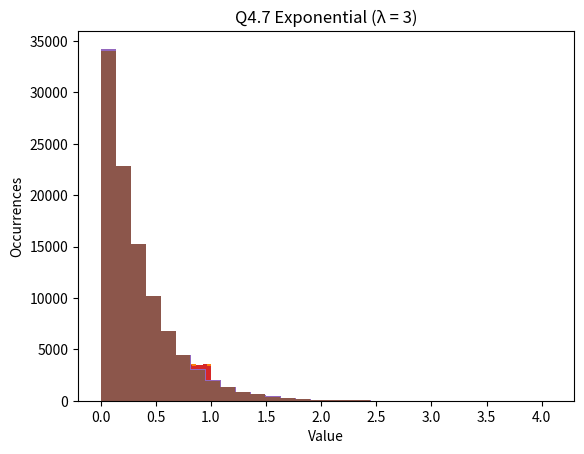

Here is the Python script that generated this plot:
import numpy as np
import matplotlib.pyplot as plt

def lcg(n, X0, A, C, m):
    """Generate n Uniform(0,1) random numbers using LCG."""
    xs = np.zeros(n)
    x = X0
    for i in range(n):
        x = (A * x + C) % m
        xs[i] = x / m
    return xs


def compute_stats(arr):
    """Return mean, variance, std deviation."""
    return np.mean(arr), np.var(arr), np.std(arr)


def plot_hist(arr, title, bins=30):
    plt.hist(arr, bins=bins)
    plt.title(title)
    plt.xlabel("Value")
    plt.ylabel("Occurrences")
    plt.show()

X0 = 7
A = 11
C = 0
m = 1024

u_1024 = lcg(1024, X0, A, C, m)
plot_hist(u_1024, "Q4.1 Histogram")

mean1, var1, std1 = compute_stats(u_1024)
print("Q4.1 Stats:")
print("Mean =", mean1)
print("Variance =", var1)
print("Std Dev =", std1)

print("\nMaximum possible period =", m)
print("Achieved period =", len(np.unique(u_1024)))

u_large = lcg(102400, X0, A, C, m)
plot_hist(u_large, "Q4.2 Histogram ")

mean2, var2, std2 = compute_stats(u_large)
print("\nQ4.2 Stats:")
print("Mean =", mean2)
print("Variance =", var2)
print("Std Dev =", std2)

X0 = 7
A = 25214903917
C = 11
m = 2**48

u_practical = lcg(1024, X0, A, C, m)
plot_hist(u_practical, "Q4.4 Histogram")

mean3, var3, std3 = compute_stats(u_practical)
print("\nQ4.4 Stats:")
print("Mean =", mean3)
print("Variance =", var3)
print("Std Dev =", std3)

u_practical_large = lcg(102400, X0, A, C, m)
plot_hist(u_practical_large, "Q4.4 Histogram (102,400 samples, practical LCG)")

mean4, var4, std4 = compute_stats(u_practical_large)
print("\nQ4.4 Stats (102,400 samples):")
print("Mean =", mean4)
print("Variance =", var4)
print("Std Dev =", std4)

lam = 3
u_exp = u_practical_large
exp_samples = -np.log(1 - u_exp) / lam

plot_hist(exp_samples, "Q4.6 Exponential via Inverse Transform")

mean_exp, var_exp, std_exp = compute_stats(exp_samples)
print("\nQ4.6 Exponential Stats:")
print("Mean =", mean_exp)
print("Variance =", var_exp)
print("Std Dev =", std_exp)

np.random.seed(5)
exp_np = np.random.exponential(scale=1/lam, size=102400)

plot_hist(exp_np, "Q4.7 Exponential (λ = 3)")

mean_np, var_np, std_np = compute_stats(exp_np)
print("\nExponential Stats:")
print("Mean =", mean_np)
print("Variance =", var_np)
print("Std Dev =", std_np)

print("\n values for λ = 3:")
print("Mean =", 1/lam)
print("Variance =", 1/(lam**2))
print("Std Dev =", 1/lam)
